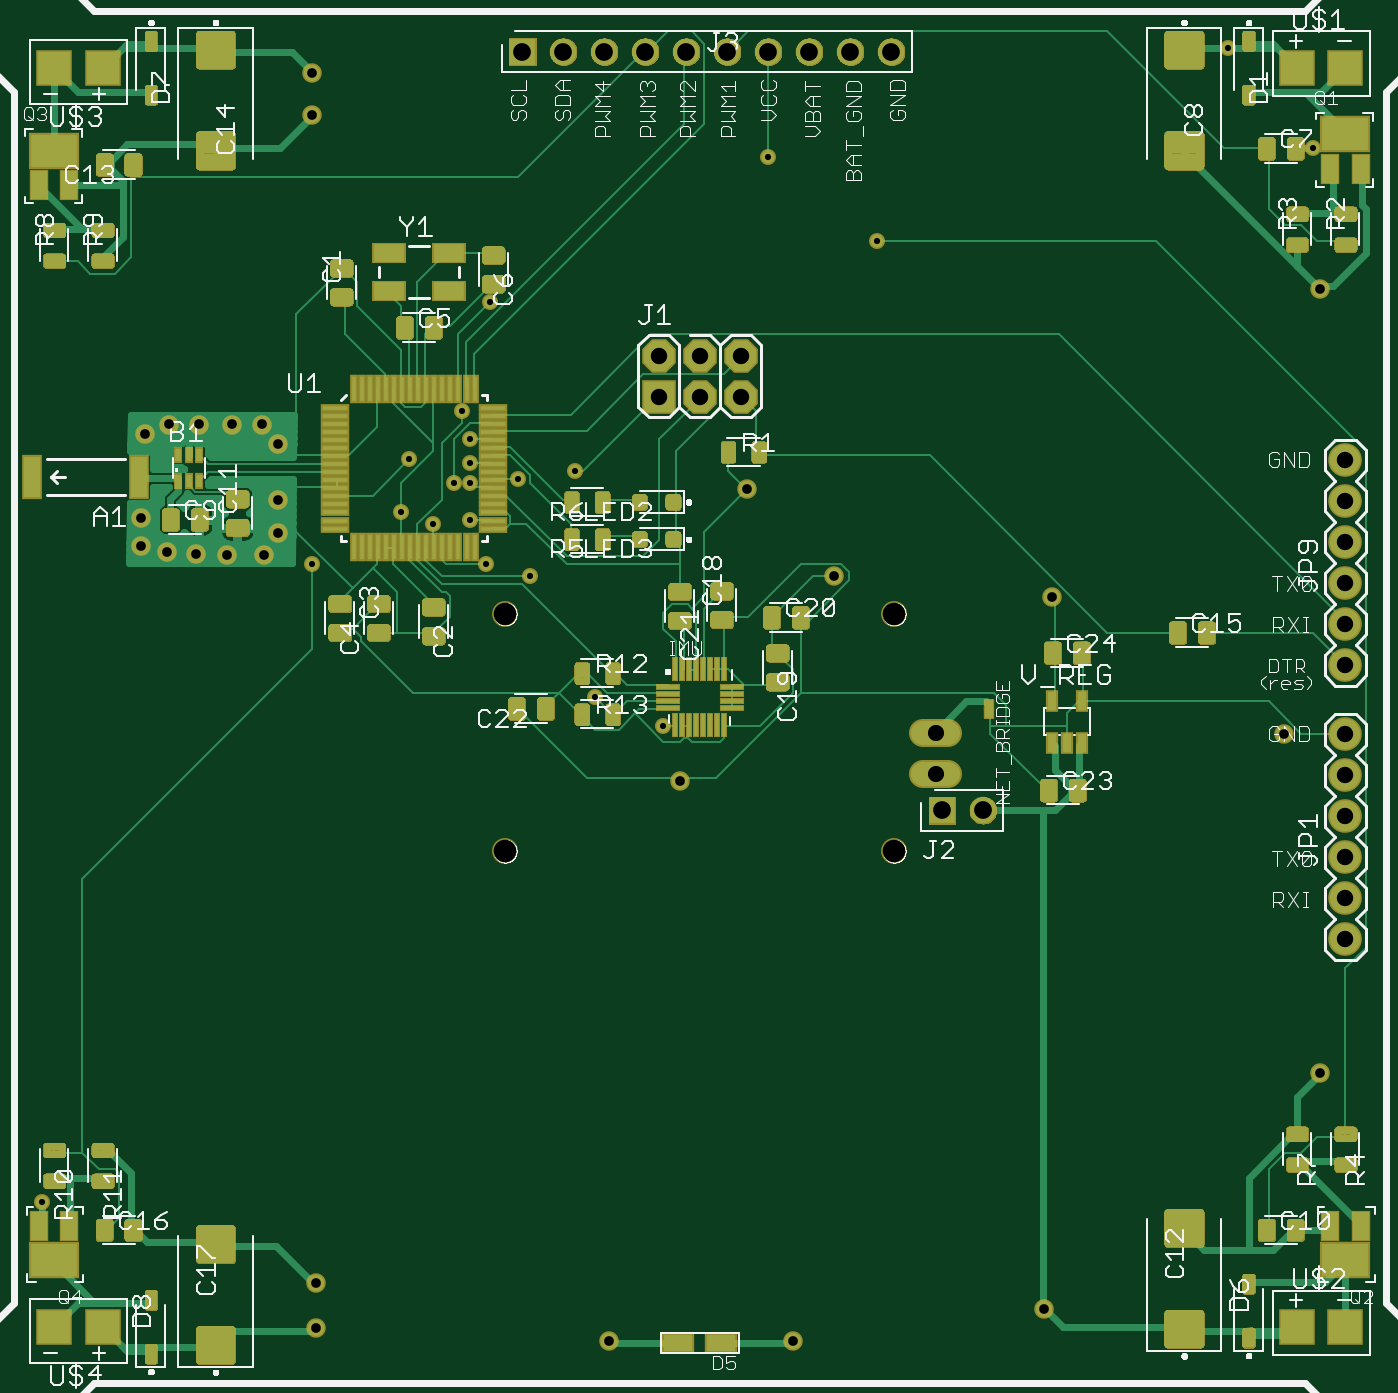
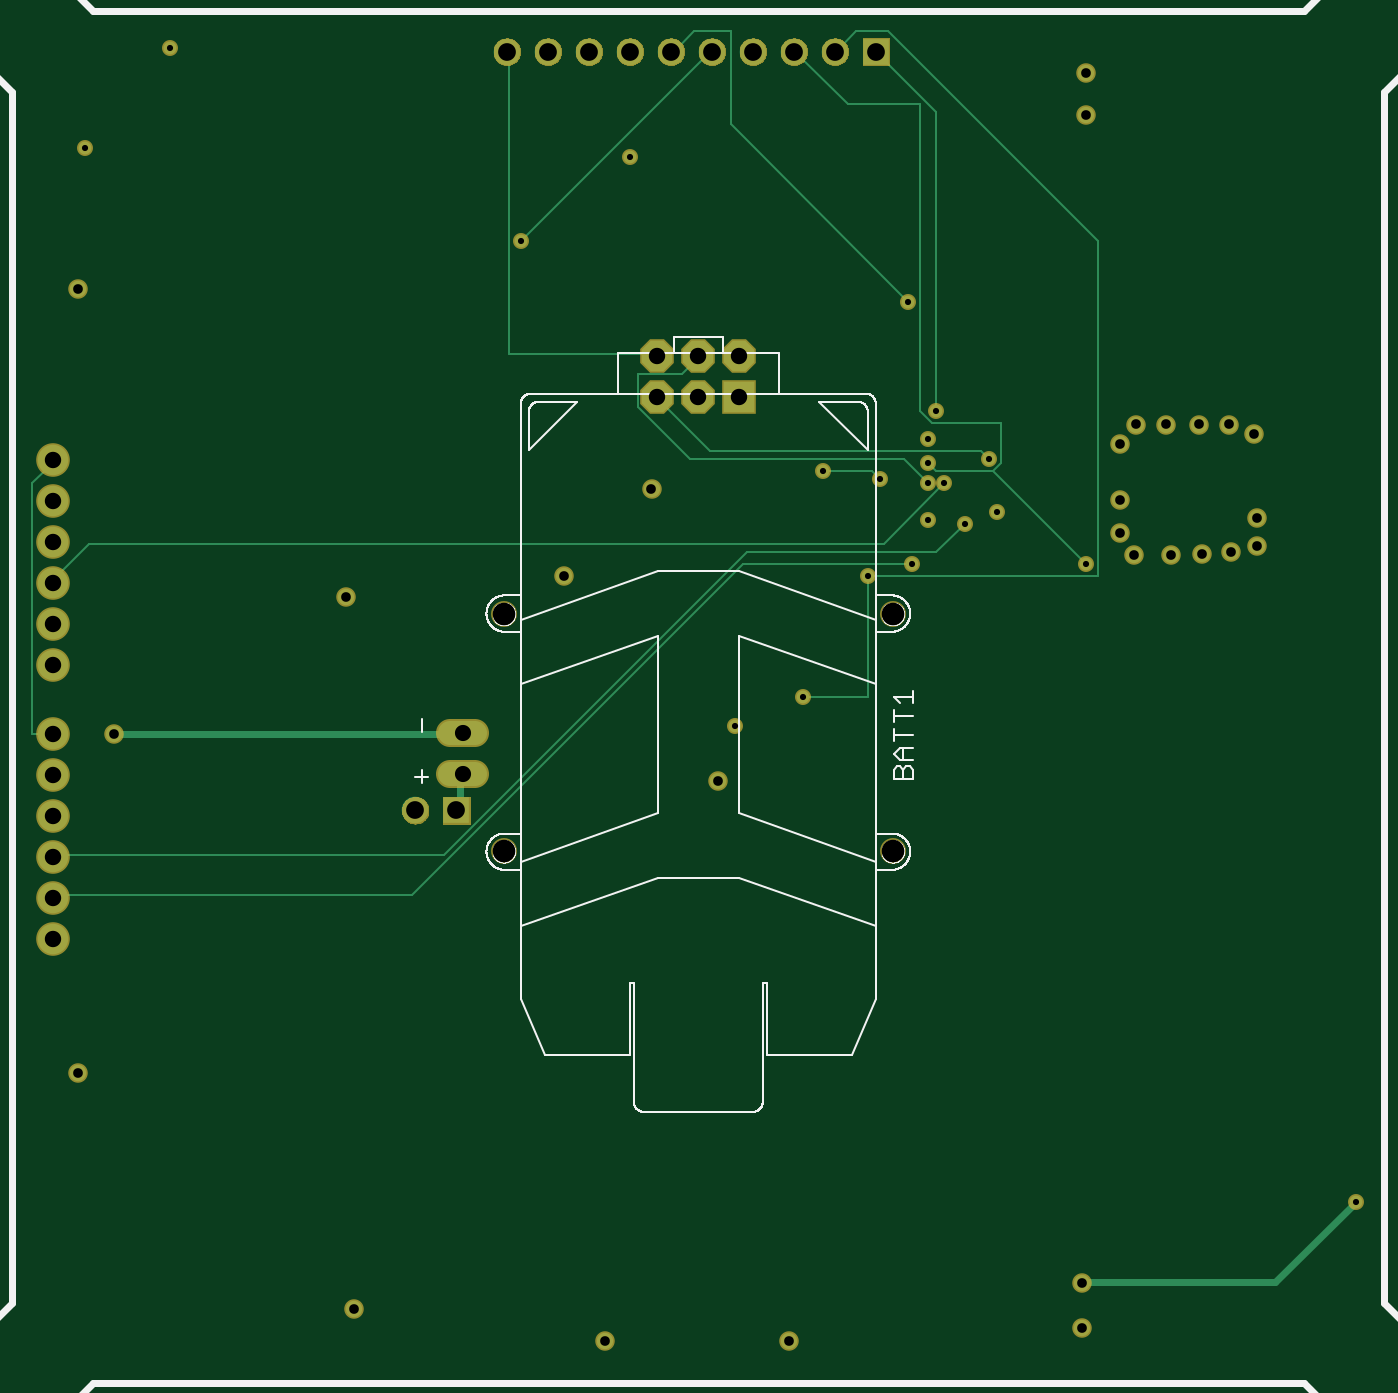
Circuit board: 7 layer files. Board 82.6 x 82.3 mm.
- top_copper: quadcopter.cmp (44182 bytes)
- drill: quadcopter.drd (1327 bytes)
- top_silk: quadcopter.plc (121355 bytes)
- bottom_silk: quadcopter.pls (71089 bytes)
- bottom_copper: quadcopter.sol (4377 bytes)
- top_mask: quadcopter.stc (699904 bytes)
- bottom_mask: quadcopter.sts (100283 bytes)

=== top_copper: quadcopter.cmp (44182 bytes, source omitted) ===
=== drill: quadcopter.drd ===
%
M48
M72
T01C0.0150
T02C0.0236
T03C0.0394
T04C0.0400
T05C0.0433
T06C0.0551
%
T01
X11295Y15035
X24779Y27338
X26452Y26649
X23204Y30291
X22121Y30586
X21728Y31669
X20842Y31570
X20055Y31866
X20251Y33145
X21334Y32555
X21728Y32555
X21728Y33047
X21728Y33637
X21531Y34326
X22909Y32653
X24287Y32850
X22220Y36984
X17889Y30586
X29011Y40527
X31669Y38460
X40232Y43184
X42299Y40724
T02
X42456Y37299
X35921Y29779
X30606Y30291
X28480Y32417
X26866Y25291
X17062Y31354
X16708Y30803
X15803Y30803
X15055Y30842
X14346Y30881
X13716Y31039
X13716Y31708
X13795Y33755
X14385Y33992
X15133Y33992
X15921Y33992
X16669Y33992
X17062Y33519
X17062Y32141
X17889Y41551
X17889Y42574
X41590Y26432
X42456Y18165
X35724Y12417
X29621Y11629
X25133Y11629
X17968Y11944
X17968Y13047
T03
X33088Y25477
X33088Y26477
T04
X28338Y34673
X27338Y34673
X27338Y35673
X28338Y35673
X26338Y35673
X26338Y34673
X43086Y33125
X43086Y32125
X43086Y31125
X43086Y30125
X43086Y29125
X43086Y28125
X43086Y26432
X43086Y25432
X43086Y24432
X43086Y23432
X43086Y22432
X43086Y21432
T05
X34244Y24582
X33244Y24582
X32007Y43086
X31007Y43086
X30007Y43086
X29007Y43086
X28007Y43086
X27007Y43086
X26007Y43086
X25007Y43086
X24007Y43086
X23007Y43086
T06
X22594Y29370
X22594Y23583
X32082Y23583
X32082Y29370
M30

=== top_silk: quadcopter.plc (121355 bytes, source omitted) ===
=== bottom_silk: quadcopter.pls (71089 bytes, source omitted) ===
=== bottom_copper: quadcopter.sol ===
G75*
%MOIN*%
%OFA0B0*%
%FSLAX25Y25*%
%IPPOS*%
%LPD*%
%AMOC8*
5,1,8,0,0,1.08239X$1,22.5*
%
%ADD10C,0.05937*%
%ADD11R,0.07400X0.07400*%
%ADD12OC8,0.07400*%
%ADD13R,0.06496X0.06496*%
%ADD14C,0.06496*%
%ADD15C,0.07400*%
%ADD16C,0.03962*%
%ADD17C,0.00600*%
%ADD18C,0.03100*%
%ADD19C,0.01800*%
D10*
X0327911Y0254768D02*
X0333848Y0254768D01*
X0333848Y0264768D02*
X0327911Y0264768D01*
D11*
X0263380Y0346726D03*
D12*
X0273380Y0346726D03*
X0283380Y0346726D03*
X0283380Y0356726D03*
X0273380Y0356726D03*
X0263380Y0356726D03*
D13*
X0230073Y0430860D03*
X0332435Y0245821D03*
D14*
X0342435Y0245821D03*
X0320073Y0430860D03*
X0310073Y0430860D03*
X0300073Y0430860D03*
X0290073Y0430860D03*
X0280073Y0430860D03*
X0270073Y0430860D03*
X0260073Y0430860D03*
X0250073Y0430860D03*
X0240073Y0430860D03*
D15*
X0430860Y0331254D03*
X0430860Y0321254D03*
X0430860Y0311254D03*
X0430860Y0301254D03*
X0430860Y0291254D03*
X0430860Y0281254D03*
X0430860Y0264325D03*
X0430860Y0254325D03*
X0430860Y0244325D03*
X0430860Y0234325D03*
X0430860Y0224325D03*
X0430860Y0214325D03*
D16*
X0424561Y0181648D03*
X0357238Y0124167D03*
X0296215Y0116293D03*
X0251333Y0116293D03*
X0179679Y0119443D03*
X0179679Y0130467D03*
X0268656Y0252908D03*
X0306057Y0302908D03*
X0284797Y0324167D03*
X0359207Y0297789D03*
X0415900Y0264325D03*
X0424561Y0372986D03*
X0178892Y0415506D03*
X0178892Y0425742D03*
X0166687Y0339915D03*
X0170624Y0335191D03*
X0159207Y0339915D03*
X0151333Y0339915D03*
X0143852Y0339915D03*
X0137947Y0337553D03*
X0137159Y0317081D03*
X0137159Y0310388D03*
X0143459Y0308813D03*
X0150545Y0308419D03*
X0158026Y0308026D03*
X0167081Y0308026D03*
X0170624Y0313537D03*
X0170624Y0321411D03*
D17*
X0178892Y0305860D02*
X0201530Y0328498D01*
X0199561Y0330467D01*
X0199561Y0340309D01*
X0216293Y0340309D01*
X0219246Y0343262D01*
X0219246Y0418065D01*
X0236963Y0418065D01*
X0249758Y0430860D01*
X0250073Y0430860D01*
X0240073Y0430860D02*
X0239915Y0430860D01*
X0234994Y0435782D01*
X0227120Y0435782D01*
X0175939Y0384600D01*
X0175939Y0302908D01*
X0232041Y0302908D01*
X0232041Y0273380D01*
X0247789Y0273380D01*
X0262553Y0305860D02*
X0221215Y0305860D01*
X0215309Y0308813D02*
X0261569Y0308813D01*
X0335388Y0234994D01*
X0430860Y0234994D01*
X0430860Y0234325D01*
X0430860Y0225152D02*
X0430860Y0224325D01*
X0430860Y0225152D02*
X0343262Y0225152D01*
X0262553Y0305860D01*
X0275348Y0331451D02*
X0288144Y0344246D01*
X0288144Y0352120D01*
X0277317Y0352120D01*
X0273380Y0356057D01*
X0273380Y0356726D01*
X0283380Y0356726D02*
X0284207Y0357041D01*
X0319640Y0357041D01*
X0319640Y0430860D01*
X0320073Y0430860D01*
X0280073Y0430860D02*
X0279285Y0430860D01*
X0274364Y0435782D01*
X0265506Y0435782D01*
X0265506Y0413144D01*
X0222199Y0369837D01*
X0215309Y0343262D02*
X0215309Y0416096D01*
X0230073Y0430860D01*
X0270073Y0430860D02*
X0270427Y0430860D01*
X0316687Y0384600D01*
X0283380Y0346726D02*
X0283222Y0346215D01*
X0270427Y0333419D01*
X0204482Y0333419D01*
X0202514Y0331451D01*
X0201530Y0328498D02*
X0215309Y0328498D01*
X0217278Y0330467D01*
X0217278Y0325545D02*
X0223183Y0331451D01*
X0275348Y0331451D01*
X0242868Y0328498D02*
X0231057Y0328498D01*
X0229089Y0326530D01*
X0228104Y0310782D02*
X0213341Y0325545D01*
X0208419Y0315703D02*
X0215309Y0308813D01*
X0228104Y0310782D02*
X0422002Y0310782D01*
X0430860Y0301923D01*
X0430860Y0301254D01*
X0435782Y0325545D02*
X0435782Y0264522D01*
X0430860Y0264522D01*
X0430860Y0264325D01*
X0435782Y0325545D02*
X0430860Y0330467D01*
X0430860Y0331254D01*
D18*
X0422986Y0407238D03*
X0402317Y0431845D03*
X0316687Y0384600D03*
X0290112Y0405270D03*
X0222199Y0369837D03*
X0215309Y0343262D03*
X0217278Y0336372D03*
X0217278Y0330467D03*
X0217278Y0325545D03*
X0213341Y0325545D03*
X0217278Y0316687D03*
X0208419Y0315703D03*
X0200545Y0318656D03*
X0202514Y0331451D03*
X0229089Y0326530D03*
X0242868Y0328498D03*
X0232041Y0302908D03*
X0221215Y0305860D03*
X0247789Y0273380D03*
X0264522Y0266490D03*
X0178892Y0305860D03*
X0112947Y0150348D03*
D19*
X0132632Y0130663D02*
X0178892Y0130663D01*
X0179679Y0130467D01*
X0132632Y0130663D02*
X0112947Y0150348D01*
X0331451Y0245821D02*
X0332435Y0245821D01*
X0331451Y0245821D02*
X0331451Y0254679D01*
X0330880Y0254768D01*
X0331451Y0264522D02*
X0330880Y0264768D01*
X0331451Y0264522D02*
X0415112Y0264522D01*
X0415900Y0264325D01*
M02*

=== top_mask: quadcopter.stc (699904 bytes, source omitted) ===
=== bottom_mask: quadcopter.sts (100283 bytes, source omitted) ===
